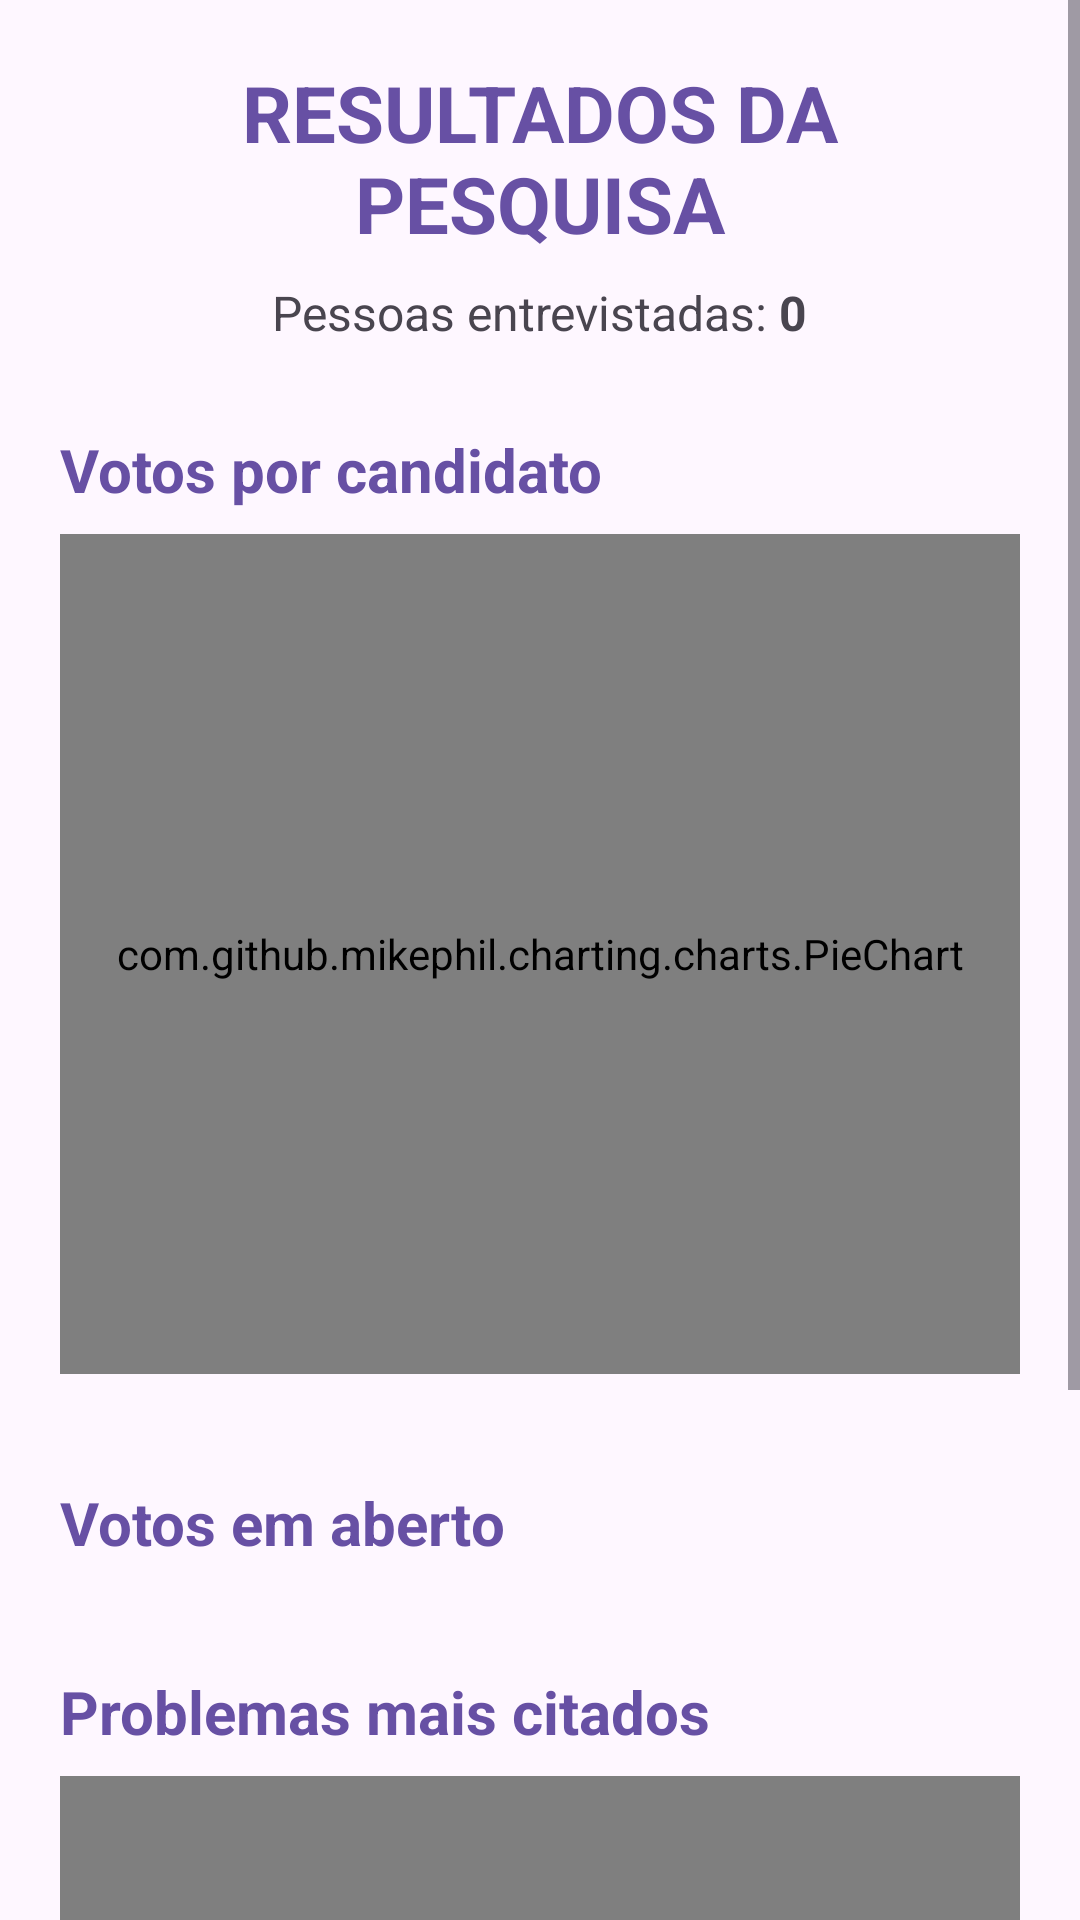

Reconstruct the res/layout file that produces this screen, plus the resources it refers to.
<!-- AndroidManifest.xml: application theme Theme.PesquisaEleitoral -->
<!-- res/layout/activity_dados.xml -->
<?xml version="1.0" encoding="utf-8"?>
<ScrollView xmlns:android="http://schemas.android.com/apk/res/android"
    xmlns:app="http://schemas.android.com/apk/res-auto"
    xmlns:tools="http://schemas.android.com/tools"
    android:id="@+id/main"
    android:layout_width="match_parent"
    android:layout_height="match_parent"
    android:fillViewport="true"
    tools:context=".DadosActivity">

    <LinearLayout
        android:layout_width="match_parent"
        android:layout_height="wrap_content"
        android:orientation="vertical"
        android:padding="20dp">

        <TextView
            android:layout_width="match_parent"
            android:layout_height="wrap_content"
            android:gravity="center"
            android:text="RESULTADOS DA PESQUISA"
            android:textColor="?attr/colorPrimary"
            android:textSize="26sp"
            android:textStyle="bold" />

        <LinearLayout
            android:layout_width="match_parent"
            android:layout_height="wrap_content"
            android:layout_marginTop="8dp"
            android:gravity="center"
            android:orientation="horizontal">

            <TextView
                android:layout_width="wrap_content"
                android:layout_height="wrap_content"
                android:text="Pessoas entrevistadas: "
                android:textSize="16sp" />

            <TextView
                android:id="@+id/totalEntrevistados"
                android:layout_width="wrap_content"
                android:layout_height="wrap_content"
                android:text="0"
                android:textSize="16sp"
                android:textStyle="bold" />
        </LinearLayout>

        <TextView
            android:layout_width="match_parent"
            android:layout_height="wrap_content"
            android:layout_marginTop="28dp"
            android:text="Votos por candidato"
            android:textColor="?attr/colorPrimary"
            android:textSize="20sp"
            android:textStyle="bold" />

        <com.github.mikephil.charting.charts.PieChart
            android:id="@+id/graficoVotos"
            android:layout_width="match_parent"
            android:layout_height="280dp"
            android:layout_marginTop="8dp" />

        <LinearLayout
            android:id="@+id/containerCandidatos"
            android:layout_width="match_parent"
            android:layout_height="wrap_content"
            android:layout_marginTop="8dp"
            android:orientation="vertical" />

        <TextView
            android:layout_width="match_parent"
            android:layout_height="wrap_content"
            android:layout_marginTop="28dp"
            android:text="Votos em aberto"
            android:textColor="?attr/colorPrimary"
            android:textSize="20sp"
            android:textStyle="bold" />

        <LinearLayout
            android:id="@+id/containerVotoAberto"
            android:layout_width="match_parent"
            android:layout_height="wrap_content"
            android:layout_marginTop="8dp"
            android:orientation="vertical" />

        <TextView
            android:layout_width="match_parent"
            android:layout_height="wrap_content"
            android:layout_marginTop="28dp"
            android:text="Problemas mais citados"
            android:textColor="?attr/colorPrimary"
            android:textSize="20sp"
            android:textStyle="bold" />

        <com.github.mikephil.charting.charts.HorizontalBarChart
            android:id="@+id/graficoProblemas"
            android:layout_width="match_parent"
            android:layout_height="240dp"
            android:layout_marginTop="8dp" />

        <LinearLayout
            android:id="@+id/containerProblemas"
            android:layout_width="match_parent"
            android:layout_height="wrap_content"
            android:layout_marginTop="8dp"
            android:layout_marginBottom="24dp"
            android:orientation="vertical" />

    </LinearLayout>
</ScrollView>
<!-- resources referenced by this layout -->
<resources>
  <style name="Theme.PesquisaEleitoral" parent="Base.Theme.PesquisaEleitoral" />
  <style name="Base.Theme.PesquisaEleitoral" parent="Theme.Material3.DayNight.NoActionBar">
          
          
      </style>
</resources>
